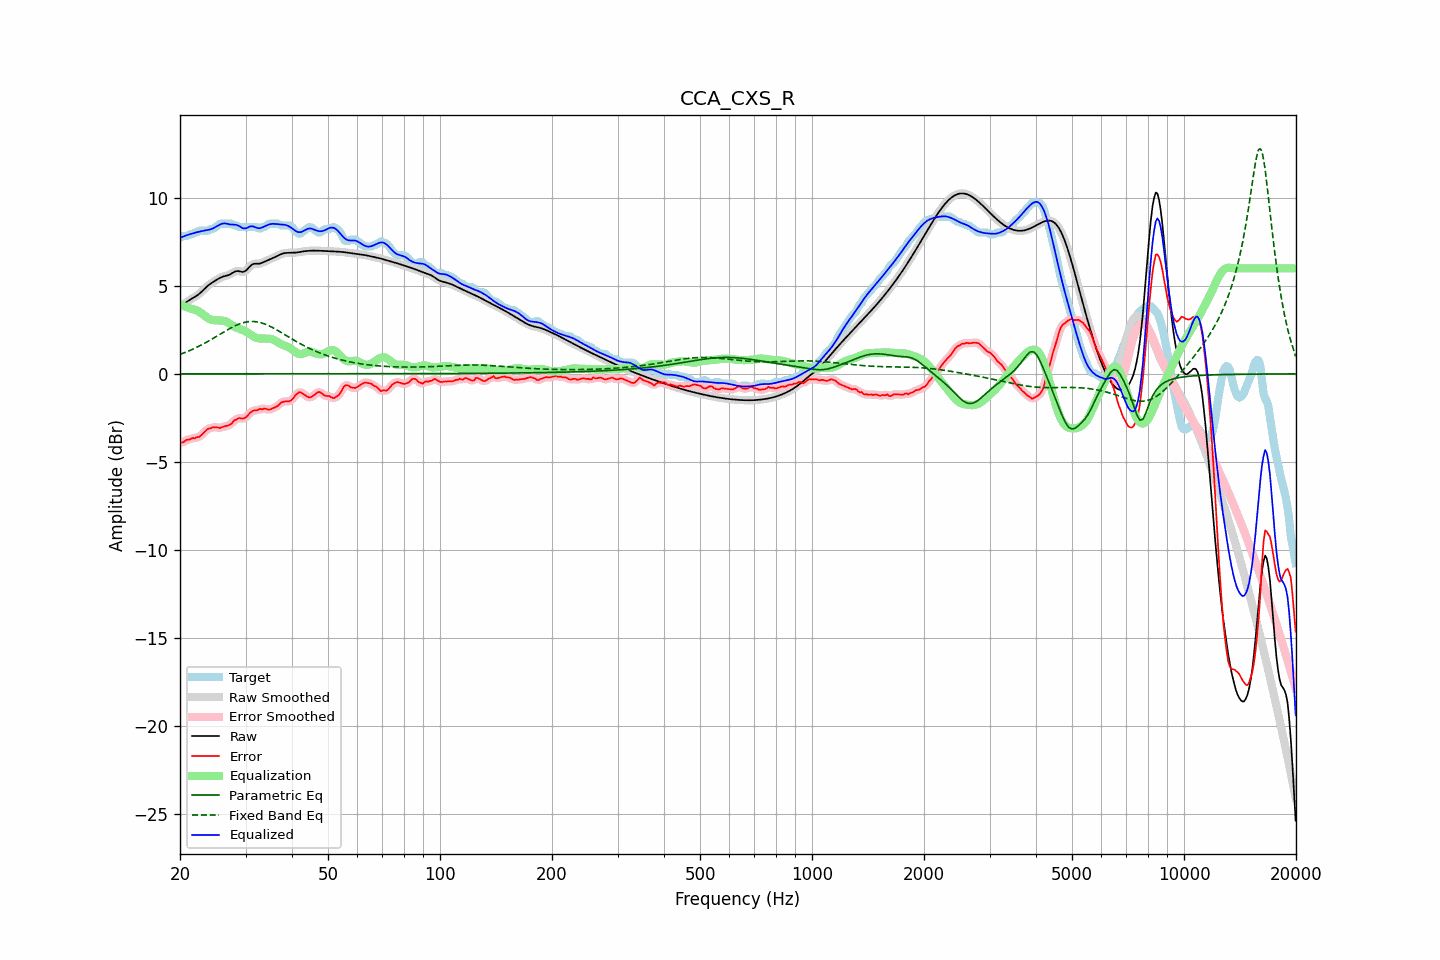

Data behind this chart, as committed beside it:
frequency, raw, error, smoothed, error_smoothed, equalization, parametric_eq, fixed_band_eq, equalized_raw, equalized_smoothed, target
20.00, 3.81, -3.93, 3.81, -3.94, 3.92, 0.00, 1.11, 7.74, 7.73, 7.74
20.20, 3.88, -3.91, 3.88, -3.90, 3.89, 0.00, 1.14, 7.77, 7.77, 7.79
20.40, 3.95, -3.89, 3.95, -3.86, 3.86, 0.00, 1.18, 7.81, 7.81, 7.84
20.61, 4.02, -3.82, 4.02, -3.82, 3.83, 0.00, 1.21, 7.84, 7.84, 7.84
20.81, 4.08, -3.76, 4.08, -3.78, 3.79, 0.00, 1.25, 7.88, 7.88, 7.84
21.02, 4.14, -3.73, 4.14, -3.74, 3.76, 0.00, 1.29, 7.91, 7.91, 7.88
21.23, 4.20, -3.73, 4.20, -3.71, 3.73, 0.00, 1.32, 7.93, 7.93, 7.94
21.44, 4.26, -3.68, 4.26, -3.69, 3.70, 0.00, 1.36, 7.96, 7.96, 7.94
21.66, 4.31, -3.65, 4.31, -3.67, 3.68, 0.00, 1.40, 7.99, 7.99, 7.96
21.87, 4.36, -3.67, 4.36, -3.64, 3.65, 0.00, 1.45, 8.01, 8.02, 8.03
22.09, 4.42, -3.62, 4.42, -3.63, 3.62, 0.00, 1.49, 8.04, 8.04, 8.04
22.31, 4.48, -3.59, 4.48, -3.61, 3.58, 0.00, 1.54, 8.06, 8.06, 8.08
22.54, 4.55, -3.58, 4.55, -3.56, 3.53, 0.00, 1.58, 8.08, 8.08, 8.14
22.76, 4.63, -3.51, 4.63, -3.50, 3.47, 0.00, 1.63, 8.10, 8.10, 8.14
22.99, 4.72, -3.42, 4.72, -3.42, 3.40, 0.00, 1.68, 8.12, 8.12, 8.14
23.22, 4.81, -3.33, 4.81, -3.32, 3.33, 0.00, 1.73, 8.14, 8.14, 8.14
23.45, 4.90, -3.24, 4.90, -3.23, 3.26, 0.00, 1.77, 8.16, 8.16, 8.14
23.69, 4.99, -3.15, 4.98, -3.17, 3.19, 0.00, 1.83, 8.18, 8.18, 8.14
23.92, 5.06, -3.11, 5.06, -3.12, 3.13, 0.00, 1.88, 8.20, 8.19, 8.17
24.16, 5.13, -3.10, 5.13, -3.08, 3.09, 0.00, 1.93, 8.22, 8.22, 8.23
24.40, 5.19, -3.05, 5.19, -3.06, 3.06, 0.00, 1.98, 8.25, 8.25, 8.24
24.65, 5.24, -3.03, 5.25, -3.04, 3.05, 0.00, 2.04, 8.30, 8.30, 8.28
24.89, 5.30, -3.04, 5.30, -3.03, 3.04, 0.00, 2.09, 8.35, 8.35, 8.34
25.14, 5.36, -3.04, 5.36, -3.05, 3.04, 0.00, 2.15, 8.40, 8.40, 8.40
25.39, 5.41, -3.06, 5.41, -3.06, 3.04, 0.00, 2.20, 8.45, 8.45, 8.47
25.65, 5.46, -3.08, 5.46, -3.06, 3.04, 0.00, 2.26, 8.50, 8.50, 8.54
25.91, 5.50, -3.03, 5.50, -3.04, 3.03, 0.00, 2.31, 8.53, 8.53, 8.54
26.16, 5.54, -3.00, 5.53, -3.01, 3.02, 0.00, 2.37, 8.55, 8.55, 8.54
26.43, 5.56, -2.98, 5.56, -2.98, 2.99, 0.00, 2.42, 8.55, 8.55, 8.54
26.69, 5.58, -2.95, 5.58, -2.95, 2.96, 0.00, 2.48, 8.54, 8.54, 8.54
26.96, 5.61, -2.93, 5.61, -2.93, 2.91, 0.00, 2.53, 8.52, 8.52, 8.54
27.23, 5.65, -2.89, 5.65, -2.89, 2.85, 0.00, 2.58, 8.50, 8.50, 8.54
27.50, 5.70, -2.84, 5.70, -2.81, 2.79, 0.00, 2.63, 8.49, 8.49, 8.54
27.77, 5.76, -2.73, 5.76, -2.73, 2.73, 0.00, 2.68, 8.49, 8.49, 8.48
28.05, 5.81, -2.63, 5.81, -2.65, 2.68, 0.00, 2.72, 8.49, 8.48, 8.44
28.33, 5.84, -2.60, 5.83, -2.58, 2.63, 0.00, 2.76, 8.47, 8.47, 8.44
28.62, 5.85, -2.54, 5.84, -2.54, 2.59, 0.00, 2.80, 8.44, 8.44, 8.38
28.90, 5.83, -2.51, 5.83, -2.53, 2.56, 0.00, 2.84, 8.39, 8.39, 8.34
29.19, 5.81, -2.53, 5.81, -2.53, 2.53, 0.00, 2.87, 8.34, 8.34, 8.34
29.48, 5.79, -2.55, 5.80, -2.53, 2.49, 0.00, 2.90, 8.28, 8.29, 8.34
29.78, 5.82, -2.52, 5.82, -2.52, 2.45, 0.00, 2.92, 8.27, 8.27, 8.34
30.08, 5.87, -2.47, 5.87, -2.46, 2.41, 0.00, 2.94, 8.27, 8.28, 8.34
30.38, 5.96, -2.38, 5.96, -2.38, 2.35, 0.00, 2.96, 8.31, 8.31, 8.34
30.68, 6.07, -2.27, 6.06, -2.28, 2.29, 0.00, 2.97, 8.36, 8.35, 8.34
30.99, 6.16, -2.18, 6.15, -2.19, 2.23, 0.00, 2.98, 8.39, 8.38, 8.34
31.30, 6.22, -2.12, 6.22, -2.12, 2.17, 0.00, 2.98, 8.39, 8.39, 8.34
31.61, 6.26, -2.08, 6.25, -2.09, 2.11, 0.00, 2.98, 8.37, 8.36, 8.34
31.93, 6.26, -2.07, 6.26, -2.07, 2.07, 0.00, 2.97, 8.33, 8.33, 8.34
32.24, 6.26, -2.08, 6.26, -2.05, 2.03, 0.00, 2.96, 8.30, 8.30, 8.34
32.57, 6.26, -2.02, 6.27, -2.03, 2.02, 0.00, 2.94, 8.28, 8.28, 8.28
32.89, 6.28, -1.98, 6.28, -2.01, 2.01, 0.00, 2.92, 8.29, 8.29, 8.26
33.22, 6.31, -2.02, 6.31, -1.99, 2.01, 0.00, 2.89, 8.32, 8.32, 8.34
33.55, 6.35, -1.98, 6.35, -1.99, 2.01, 0.00, 2.86, 8.36, 8.36, 8.34
33.89, 6.40, -1.98, 6.40, -2.00, 2.01, 0.00, 2.83, 8.41, 8.41, 8.38
34.23, 6.44, -2.00, 6.44, -2.00, 2.01, 0.00, 2.79, 8.45, 8.45, 8.44
34.57, 6.48, -2.03, 6.48, -2.02, 2.00, 0.00, 2.75, 8.48, 8.48, 8.51
34.92, 6.51, -2.02, 6.52, -2.02, 1.99, 0.00, 2.71, 8.51, 8.51, 8.54
35.27, 6.55, -1.99, 6.55, -1.99, 1.97, 0.00, 2.66, 8.53, 8.53, 8.54
35.62, 6.59, -1.95, 6.59, -1.95, 1.94, 0.00, 2.61, 8.53, 8.53, 8.54
35.97, 6.63, -1.91, 6.63, -1.91, 1.90, 0.00, 2.56, 8.53, 8.53, 8.54
... 635 more rows
